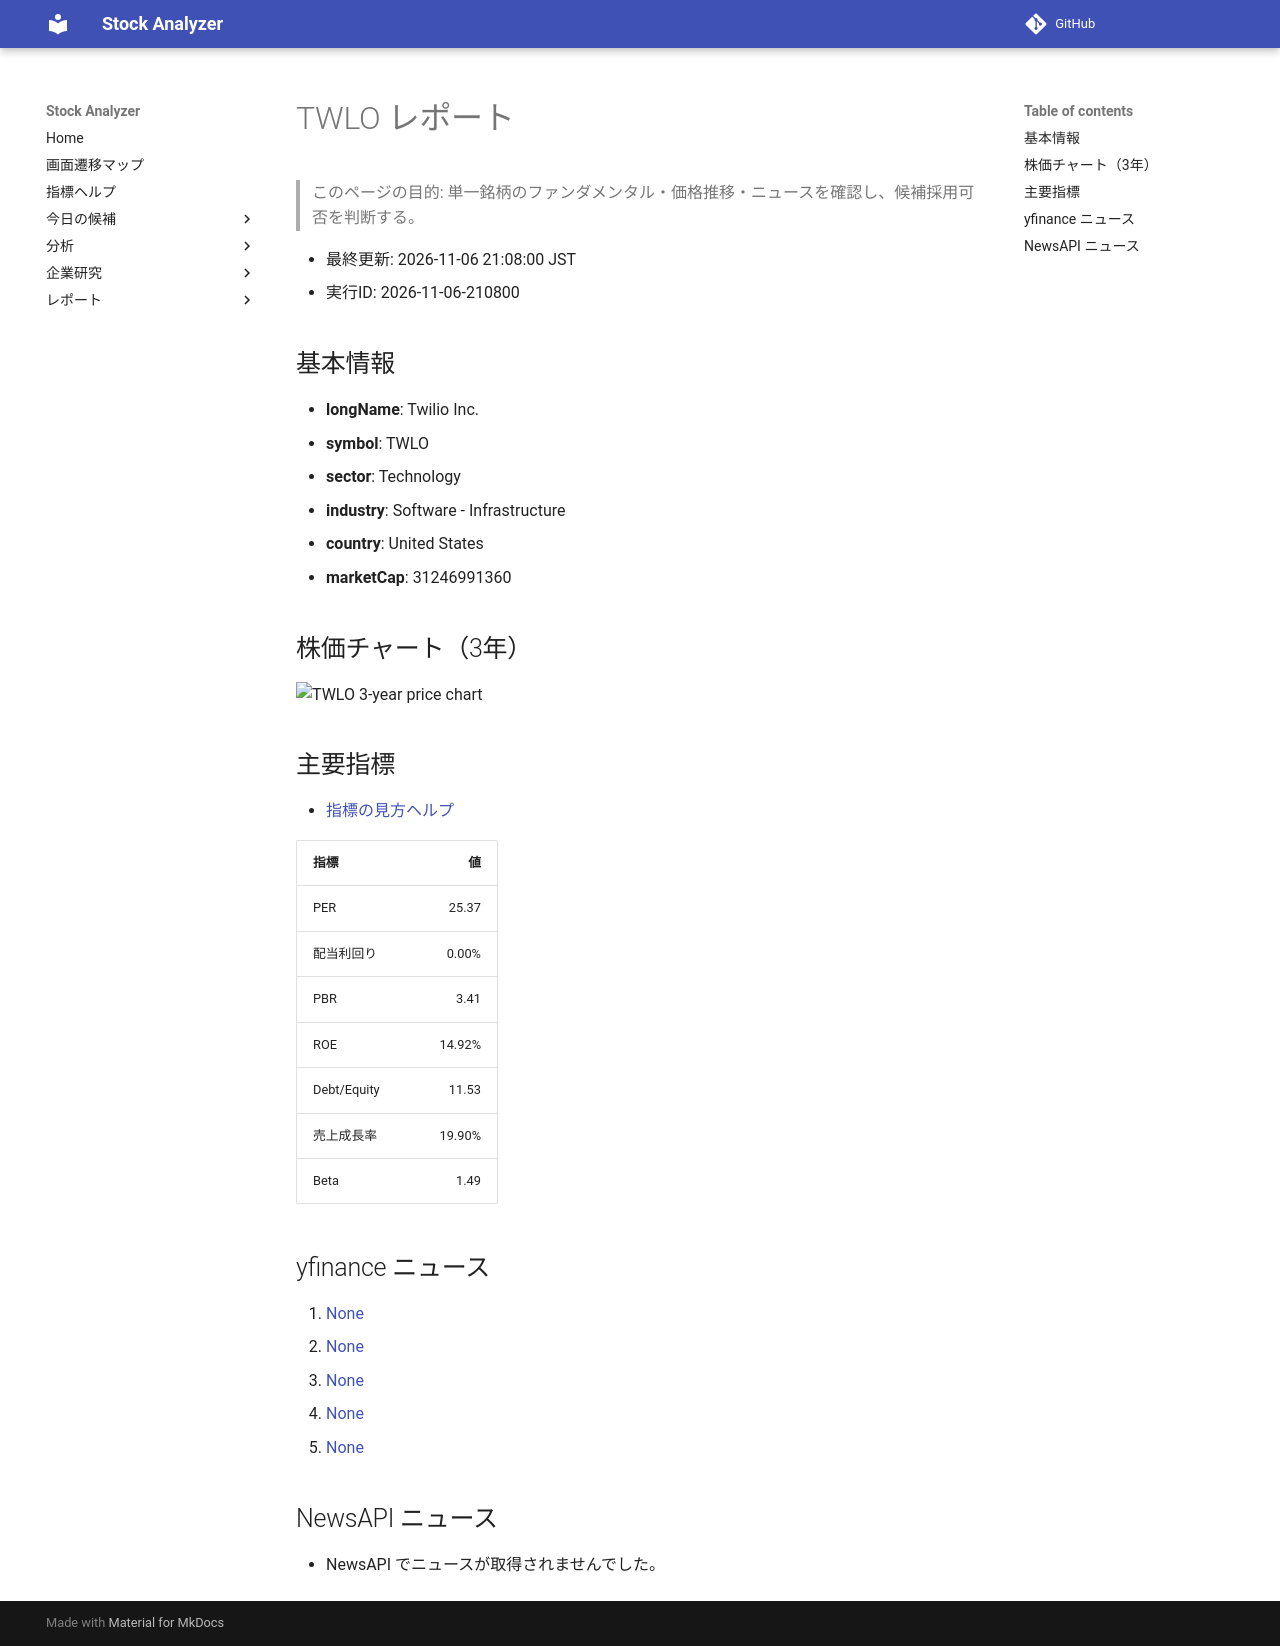

repository: Yumi-note/Making-APP · page: stocks/2026-11-06/210800/TWLO/index.html · generator: mkdocs

# TWLO レポート

> このページの目的: 単一銘柄のファンダメンタル・価格推移・ニュースを確認し、候補採用可否を判断する。

- 最終更新: 2026-11-06 21:08:00 JST
- 実行ID: 2026-11-06-210800

## 基本情報

- **longName**: Twilio Inc.
- **symbol**: TWLO
- **sector**: Technology
- **industry**: Software - Infrastructure
- **country**: United States
- **marketCap**: 31246991360

## 株価チャート（3年）

![TWLO 3-year price chart](TWLO_3y.png)

## 主要指標

- [指標の見方ヘルプ](../../../../indicators.md)

| 指標 | 値 |
|---|---:|
| PER | 25.37 |
| 配当利回り | 0.00% |
| PBR | 3.41 |
| ROE | 14.92% |
| Debt/Equity | 11.53 |
| 売上成長率 | 19.90% |
| Beta | 1.49 |

## yfinance ニュース

1. [None](None)
2. [None](None)
3. [None](None)
4. [None](None)
5. [None](None)

## NewsAPI ニュース

- NewsAPI でニュースが取得されませんでした。
